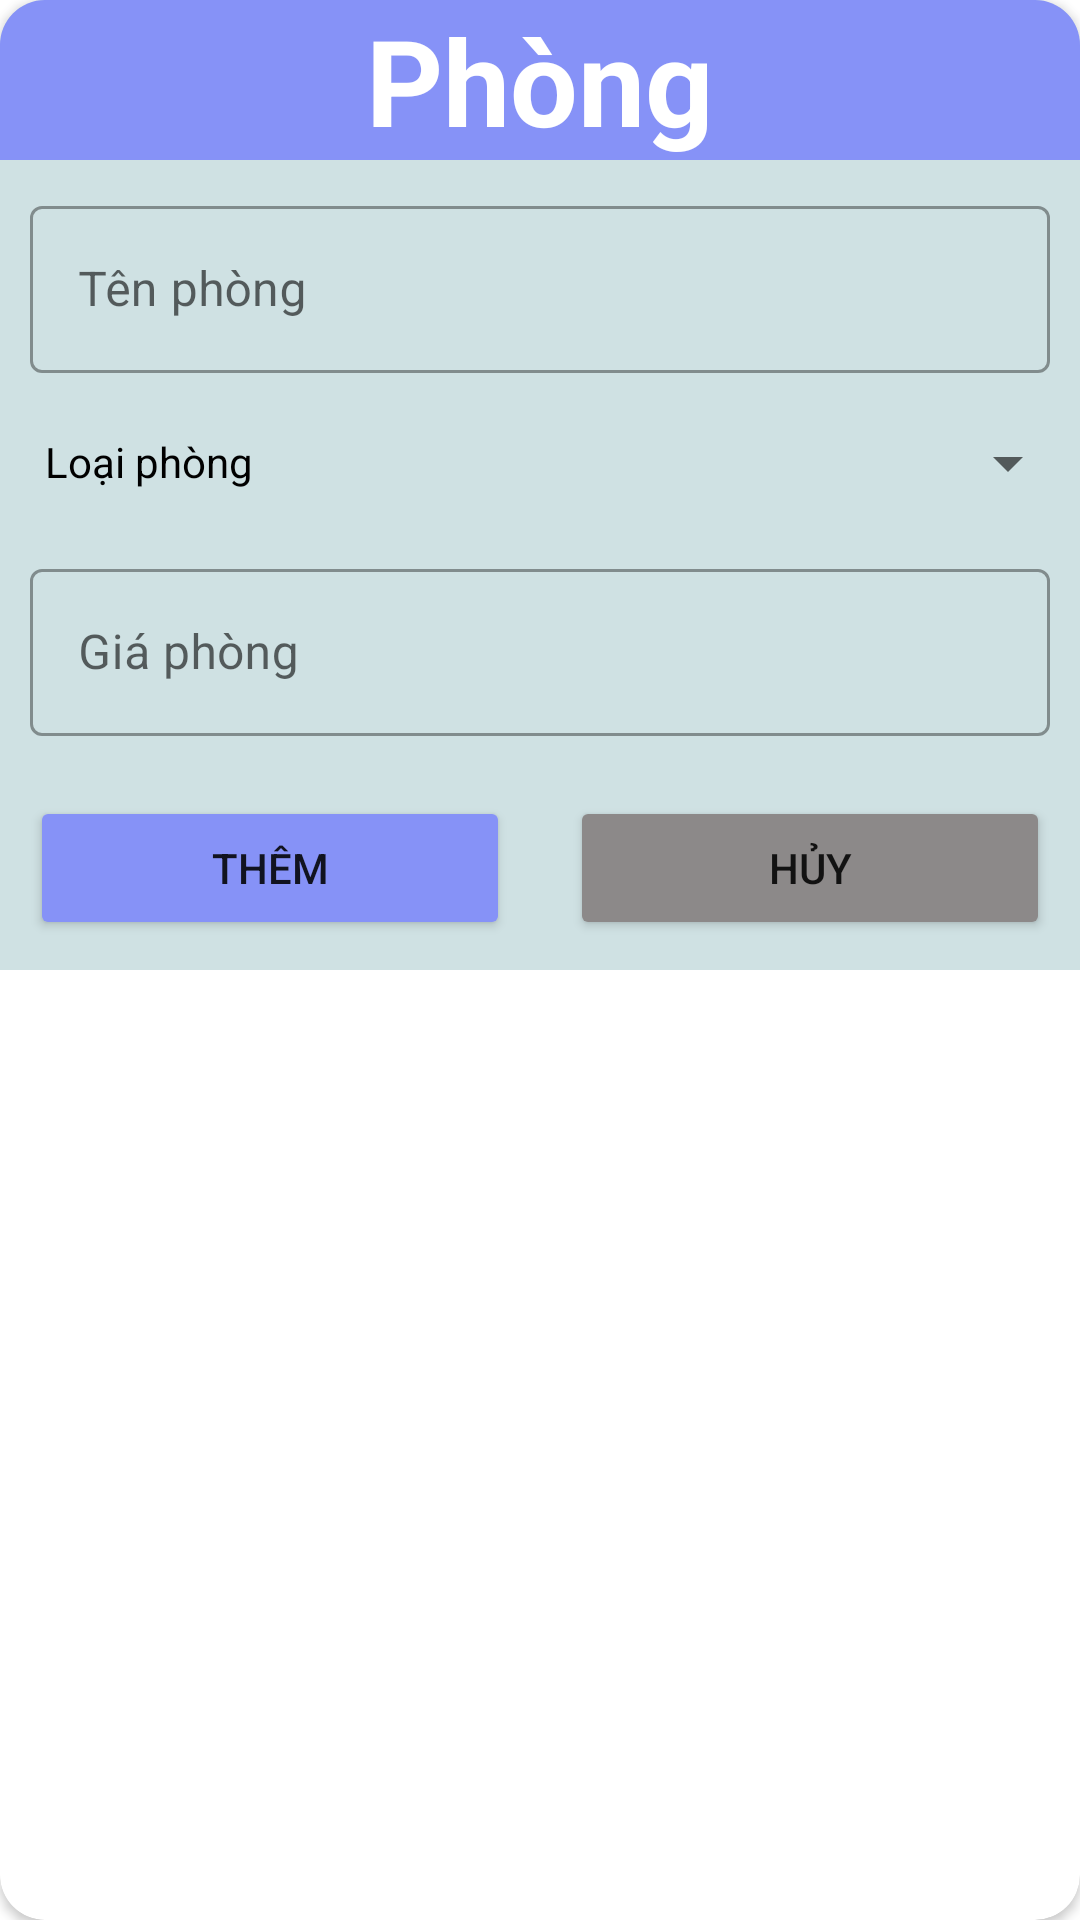

The Android layout XML behind this screen, and the referenced resources:
<!-- AndroidManifest.xml: application theme Theme.hotelmanager -->
<!-- res/layout/dialog_them_phong.xml -->
<?xml version="1.0" encoding="utf-8"?>
<androidx.cardview.widget.CardView xmlns:android="http://schemas.android.com/apk/res/android"
    android:layout_width="match_parent"
    android:layout_height="wrap_content"
    xmlns:app="http://schemas.android.com/apk/res-auto"
    app:cardCornerRadius="15dp"
    android:layout_margin="10dp">
    <LinearLayout
        android:layout_width="match_parent"
        android:layout_height="wrap_content"
        android:background="@color/bgitem"
        android:orientation="vertical">
        <TextView
            android:layout_width="match_parent"
            android:layout_height="wrap_content"
            android:layout_gravity="center"
            android:text="@string/tv_phong"
            android:textAlignment="center"
            android:background="@color/magenta"
            android:textSize="40dp"
            android:textStyle="bold"
            android:textColor="@color/white"/>

        <com.google.android.material.textfield.TextInputLayout
            android:layout_width="match_parent"
            android:layout_height="wrap_content"
            style="@style/Widget.MaterialComponents.TextInputLayout.OutlinedBox"
            android:padding="10dp">
            <com.google.android.material.textfield.TextInputEditText
                android:id="@+id/dialog_ed_tenphong"
                android:layout_width="match_parent"
                android:layout_height="wrap_content"
                android:hint="@string/hint_ten_phong"
                android:background="@drawable/custom_edittext"/>
        </com.google.android.material.textfield.TextInputLayout>

        <LinearLayout
            android:layout_width="match_parent"
            android:layout_height="wrap_content"
            android:orientation="horizontal"
            >
            <TextView
                android:layout_width="wrap_content"
                android:layout_height="wrap_content"
                android:text="@string/tv_loai_phong"
                android:textColor="@color/black"
                android:padding="10dp"
                android:layout_marginLeft="5dp"/>
            <Spinner
                android:id="@+id/dialog_spn_loaiphong"
                android:layout_width="match_parent"
                android:layout_height="40dp"
                />
        </LinearLayout>


        <com.google.android.material.textfield.TextInputLayout
            android:layout_width="match_parent"
            android:layout_height="wrap_content"
            style="@style/Widget.MaterialComponents.TextInputLayout.OutlinedBox"
            android:padding="10dp"
            >
            <com.google.android.material.textfield.TextInputEditText
                android:id="@+id/dialog_ed_giaphong"
                android:layout_width="match_parent"
                android:layout_height="wrap_content"
                android:hint="@string/hint_gia_phong"
                android:background="@drawable/custom_edittext"/>
        </com.google.android.material.textfield.TextInputLayout>

        <LinearLayout
            android:layout_width="match_parent"
            android:layout_height="wrap_content"
            android:orientation="horizontal"
            android:weightSum="2"
            android:padding="10dp">
            <Button
                android:id="@+id/dialog_btn_themphong"
                android:layout_width="0dp"
                android:layout_height="wrap_content"
                android:layout_weight="1"
                android:layout_marginRight="10dp"
                android:backgroundTint="@color/lavender"
                android:text="@string/btn_them"/>
            <Button
                android:id="@+id/dialog_btn_huythemphong"
                android:layout_width="0dp"
                android:layout_height="wrap_content"
                android:layout_weight="1"
                android:layout_marginLeft="10dp"
                android:text="@string/btn_huy"
                android:backgroundTint="@color/dark_gray"/>

        </LinearLayout>

    </LinearLayout>

</androidx.cardview.widget.CardView>
<!-- resources referenced by this layout -->
<resources>
  <color name="bgitem">#CFE1E3</color>
  <color name="black">#FF000000</color>
  <color name="dark_gray">#8C8989</color>
  <color name="lavender">#8692f7</color>
  <color name="magenta">#8692f7</color>
  <color name="white">#FFFFFFFF</color>
  <string name="btn_huy">Hủy</string>
  <string name="btn_them">Thêm</string>
  <string name="hint_gia_phong">Giá phòng</string>
  <string name="hint_ten_phong">Tên phòng</string>
  <string name="tv_loai_phong">Loại phòng</string>
  <string name="tv_phong">Phòng </string>
  <style name="Theme.hotelmanager" parent="Theme.MaterialComponents.DayNight.NoActionBar">
          
          
          <item name="windowActionBar">false</item>
          <item name="colorPrimary">@color/magenta</item>
          <item name="colorPrimaryVariant">@color/magenta</item>
          <item name="colorOnPrimary">@color/white</item>
          
          <item name="colorSecondary">@color/blue</item>
          <item name="colorSecondaryVariant">@color/blue</item>
          <item name="colorOnSecondary">@color/black</item>
          
          <item name="android:statusBarColor" tools:targetApi="l">?attr/colorPrimaryVariant</item>
          
      </style>
  <color name="blue">#1E88E5</color>
</resources>
